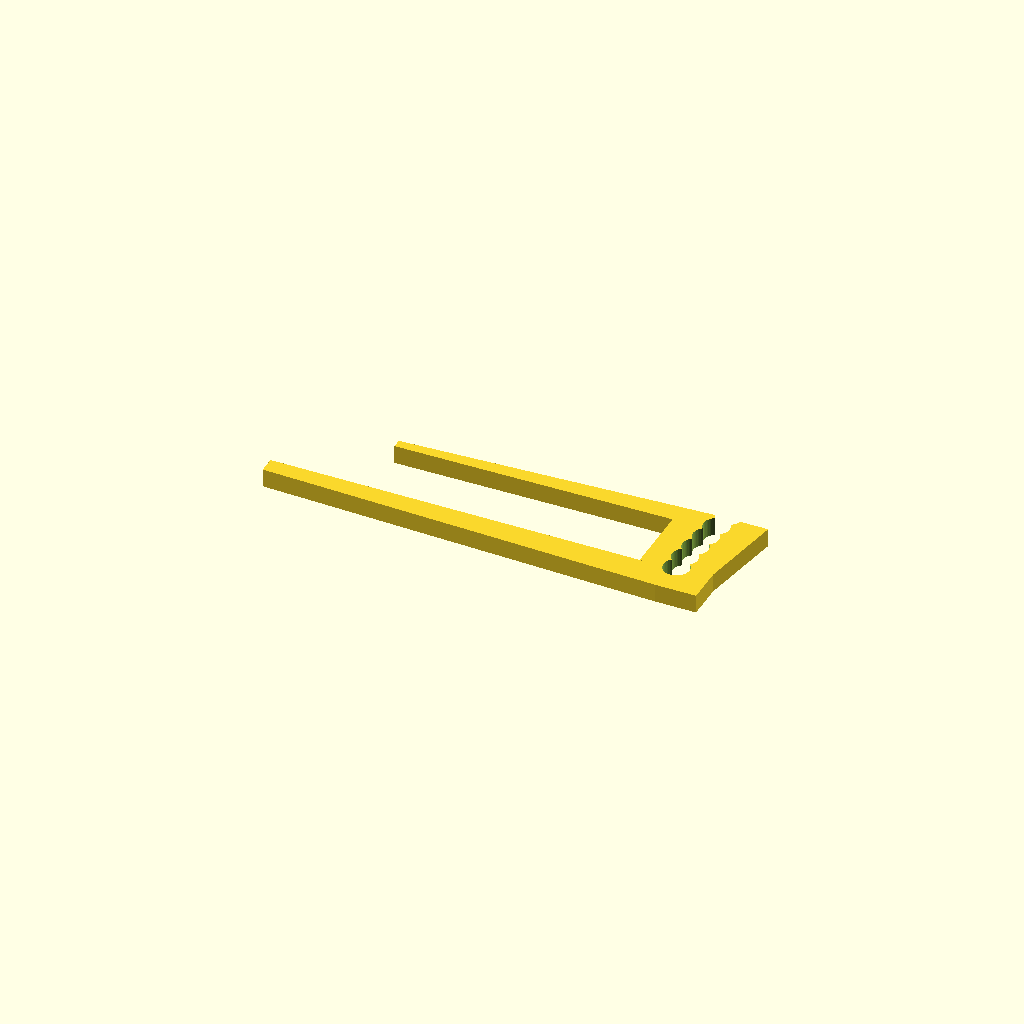
Cell 1: the model at its default parameters.
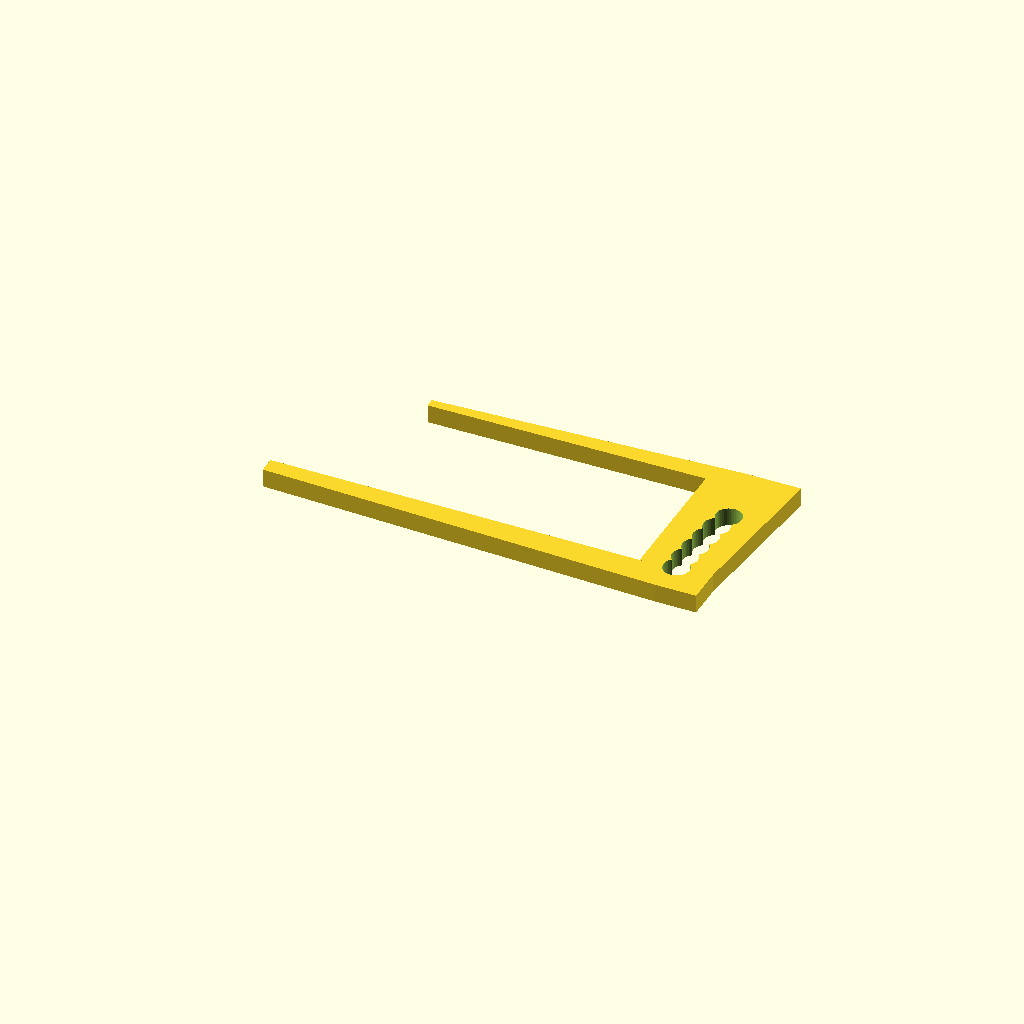
Cell 2: shelfwidth = 38.4 (everything else at default).
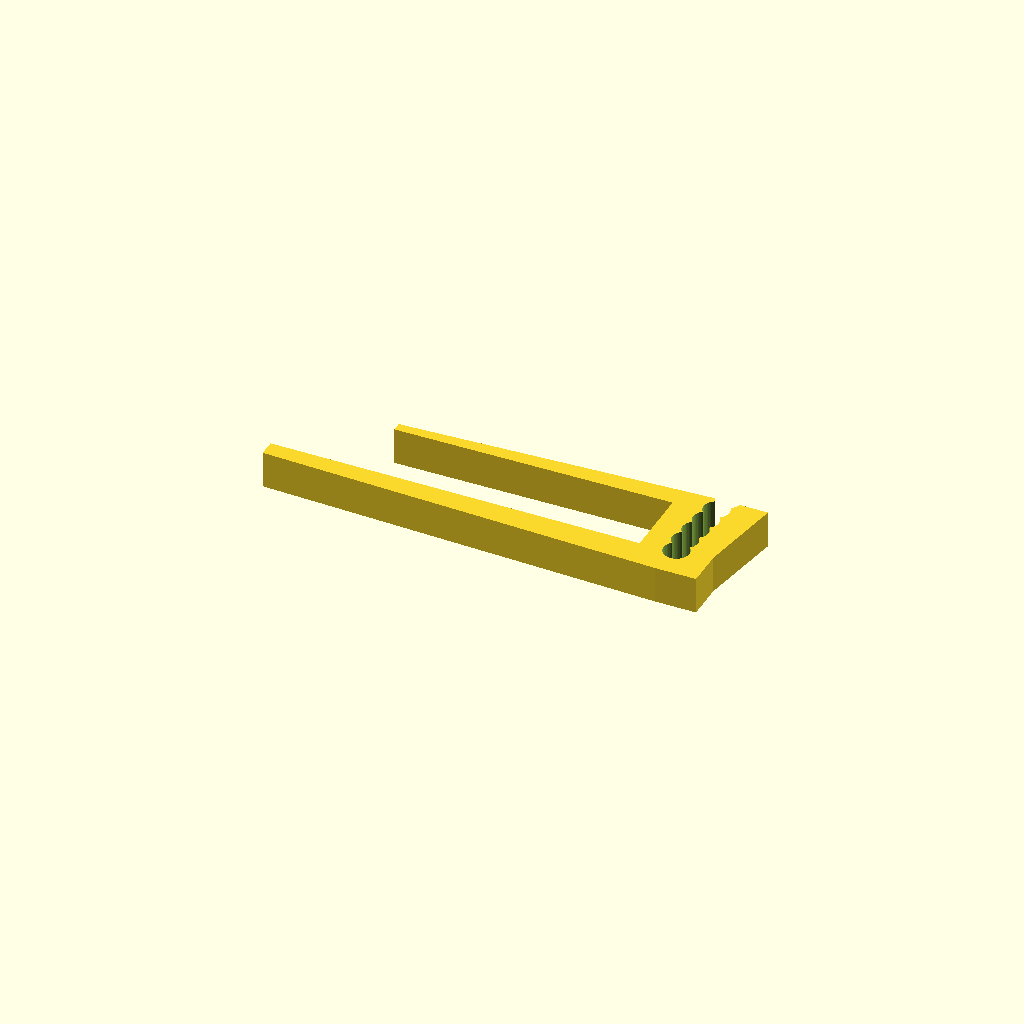
Cell 3: thickness = 10 (everything else at default).
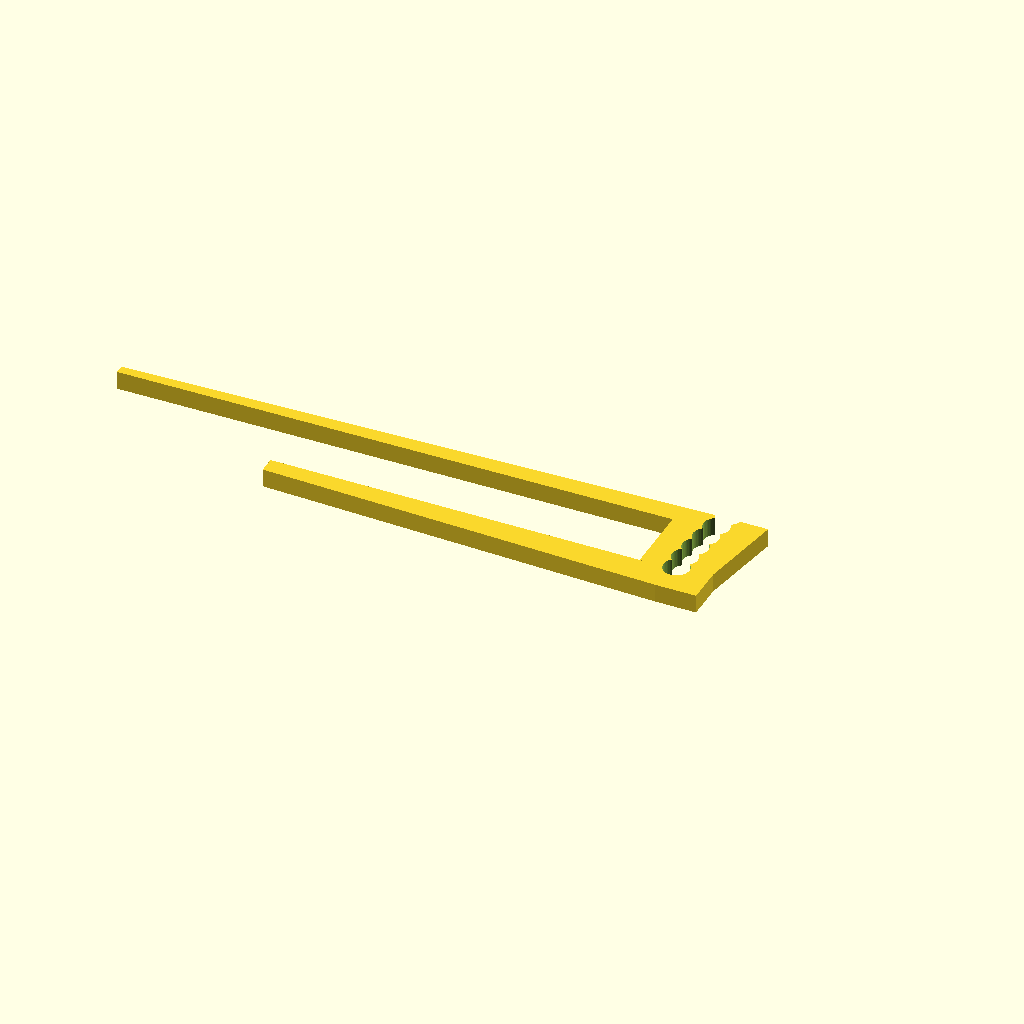
Cell 4: topcliplength = 150 (everything else at default).
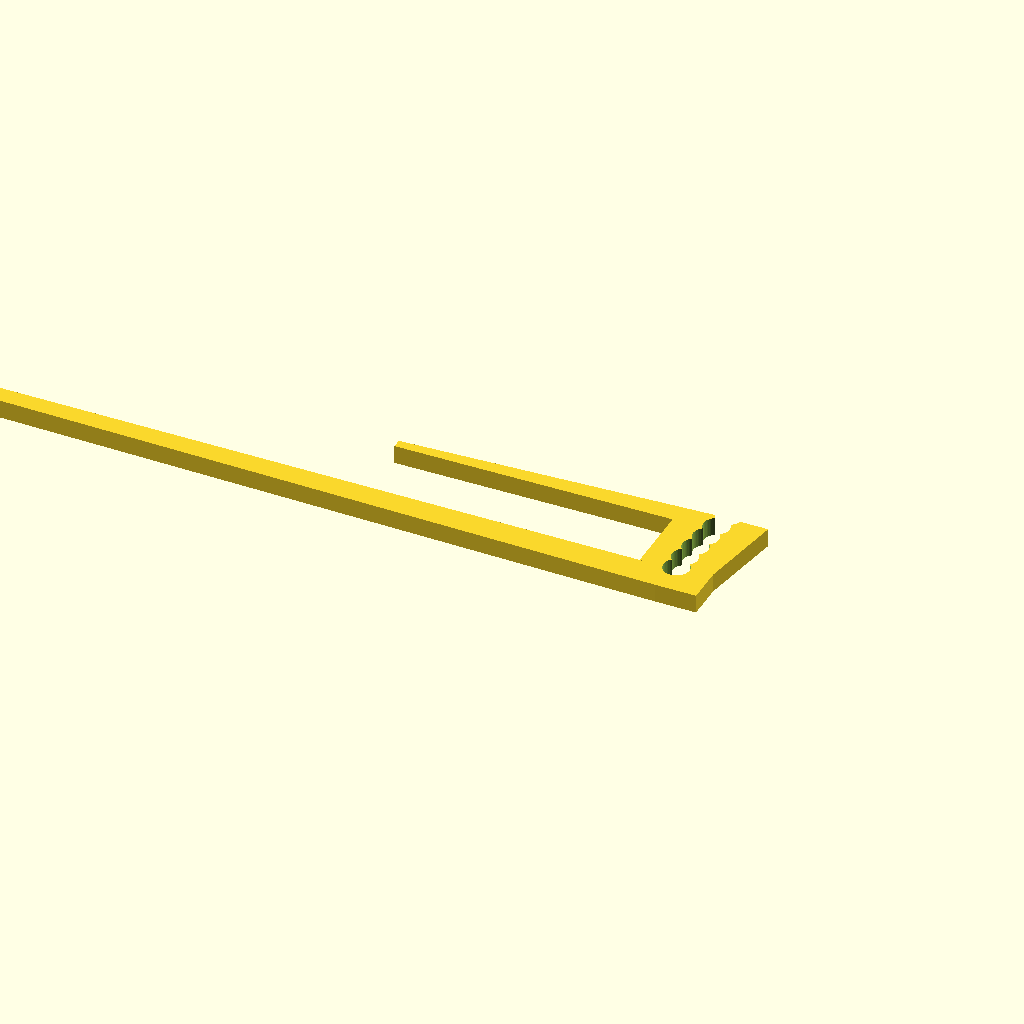
Cell 5: bottomcliplength = 200 (everything else at default).
All cells are drawn from one camera (rotation 55°, 0°, 25°, orthographic, colour scheme Cornfield), so only the parameter changes between them.
The OpenSCAD source (inputs/thingiverse/files/thing-2678857/files/ShelfLightClip.scad):
//Width of Shelf
shelfwidth=19.2;

//Clip Thickness
thickness=5;

//MainBodyWidth
mbwidth=8;

//Top support clip length
topcliplength=75;

//Clip Thickness
thickness=5;

//Bottom support clip length
bottomcliplength=100;

//Lower Support Thickness
lsupport=8;

//Upper Support Thickness
usupport=6;

//Clip Parameters
mouthwidth=3.5;

difference(){
union(){ //Combines all Parts    
    
//Render Light WireHolder Opening
linear_extrude (height=thickness)
polygon(points=[
        [mbwidth,-lsupport],
        [mbwidth,shelfwidth+usupport],
        [mbwidth+15,usupport+shelfwidth],
        [(mbwidth+11),-lsupport+10],
        [mbwidth+11,-lsupport],
	    ]);

//Top Clip
linear_extrude (height=thickness)
polygon(points=[
        [mbwidth,shelfwidth],
        [-topcliplength,shelfwidth-.5],
        [-topcliplength,shelfwidth+2],
        [mbwidth,usupport+shelfwidth],
        //[mbwidth,shelfwidth*.267+shelfwidth],
	    ]);

//Bottom Clip
linear_extrude (height=thickness)
polygon(points=[
        [mbwidth,0],
        [-bottomcliplength,.5],
        [-bottomcliplength,-4],
        [mbwidth,-lsupport],		
        //[mbwidth,-shelfwidth*.421],		
	    ]);
//Render Main Body
cube([mbwidth,shelfwidth,thickness]);        
    }       
    
//creates opening for wire    
translate([9.5,1,-10]){
    linear_extrude (height=50)
    circle(mouthwidth, $fn=50);
    }
    
translate([9.5,6,-10]){
    linear_extrude (height=50)
    circle(mouthwidth, $fn=50);
    }
    
translate([10,11,-10]){
    linear_extrude (height=50)
    circle(mouthwidth, $fn=50);
    }    

translate([10.5,16,-10]){
    linear_extrude (height=50)
    circle(mouthwidth, $fn=50);
    }   

translate([11,21,-10]){
    linear_extrude (height=50)
    circle(mouthwidth, $fn=50);
    }   
    
translate([12,26,-10]){
    linear_extrude (height=50)
    circle(mouthwidth, $fn=50);
    }       
}
    
Customizer parameters (derived from the source; name, type, default, range or options):
shelfwidth: number, default 19.2
thickness: number, default 5
mbwidth: number, default 8
topcliplength: number, default 75
bottomcliplength: number, default 100
lsupport: number, default 8
usupport: number, default 6
mouthwidth: number, default 3.5
